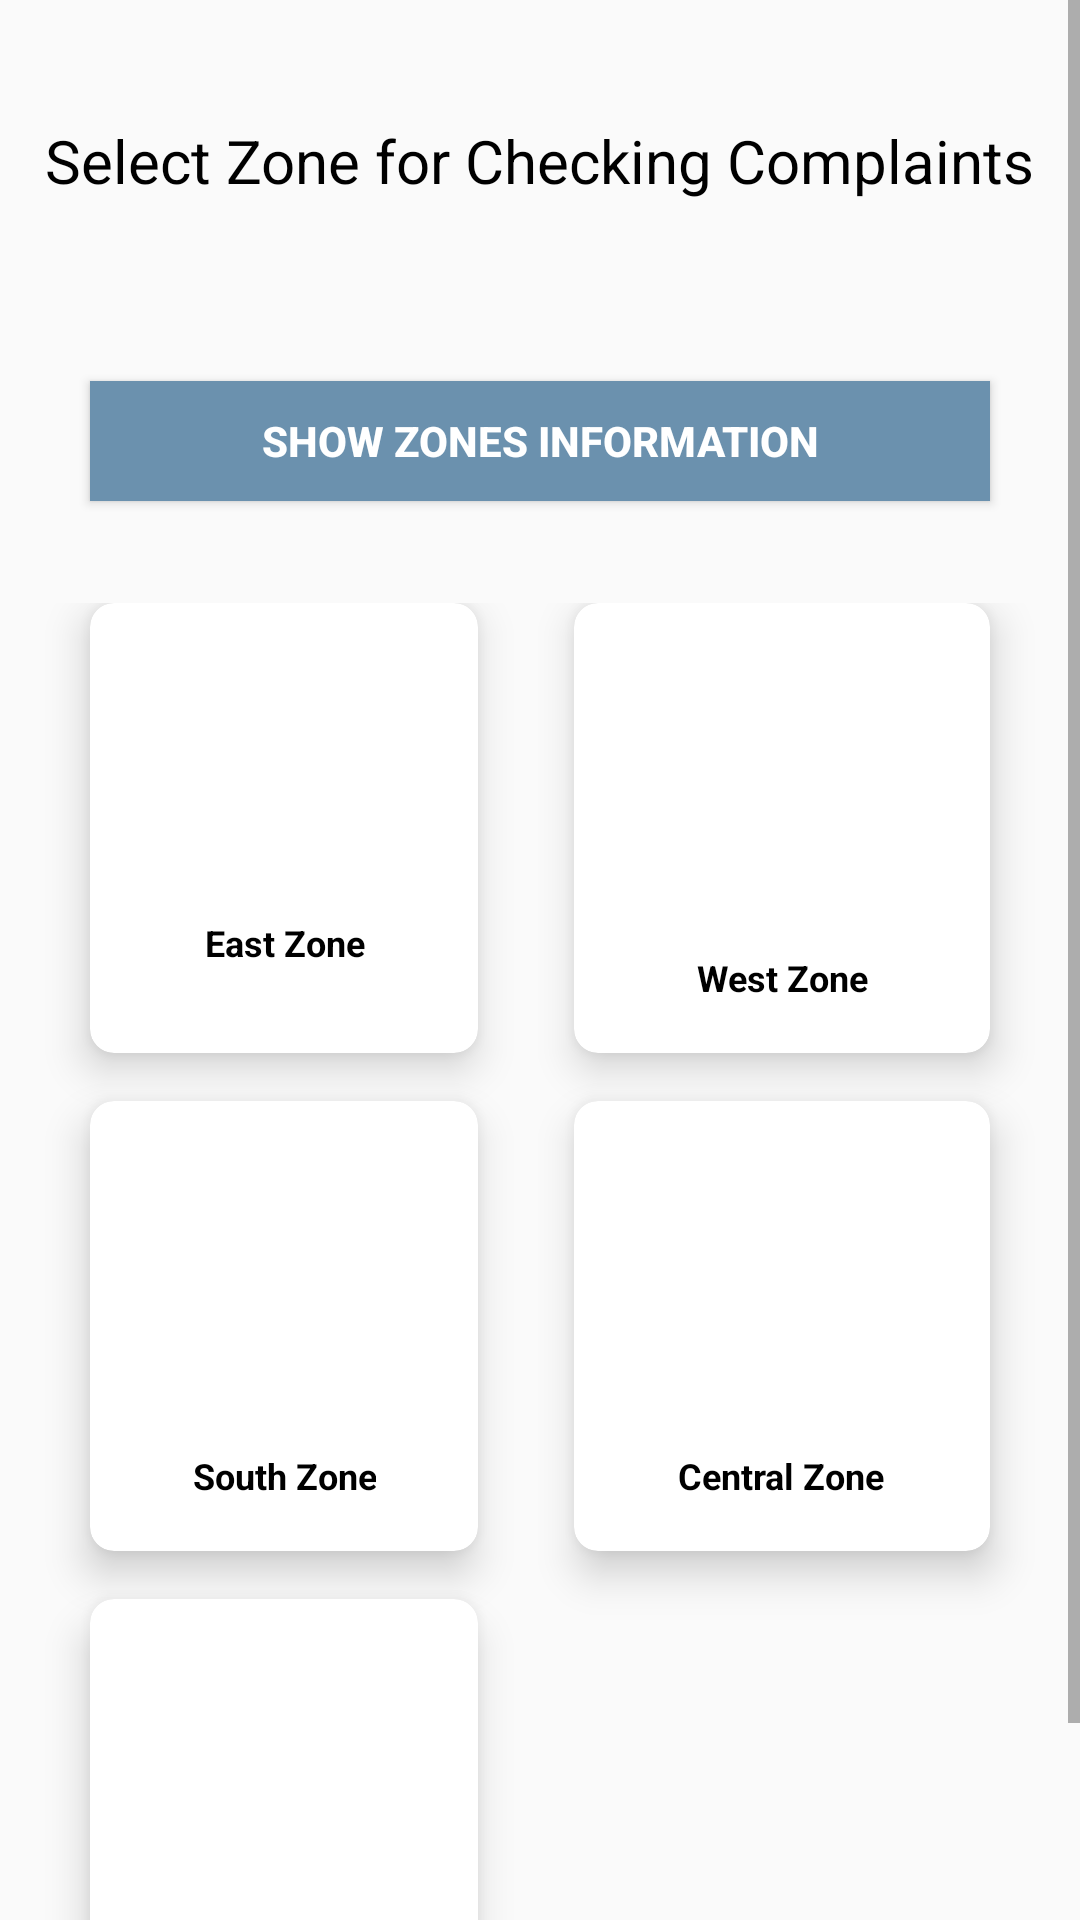

Write the Android layout XML for this screen, with the resource values it uses.
<!-- AndroidManifest.xml: application theme Theme.CrimeManagement -->
<!-- res/layout/activity_choose_complaint_area_admin.xml -->
<?xml version="1.0" encoding="utf-8"?>
<ScrollView xmlns:android="http://schemas.android.com/apk/res/android"
    xmlns:app="http://schemas.android.com/apk/res-auto"
    xmlns:tools="http://schemas.android.com/tools"
    android:layout_width="match_parent"
    android:layout_height="match_parent"
    tools:context=".ChooseComplaintAreaAdmin">


    <LinearLayout
        android:orientation="vertical"
        android:weightSum="10"
        android:layout_width="match_parent"
        android:layout_height="match_parent">


        <RelativeLayout
            android:layout_width="match_parent"
            android:layout_height="107dp"
            android:layout_weight="2">

            <TextView
                android:id="@+id/textGrid"
                android:layout_width="wrap_content"
                android:layout_height="wrap_content"
                android:layout_centerInParent="true"
                android:text="Select Zone for Checking Complaints"
                android:textColor="@color/black"
                android:textSize="20sp" />

        </RelativeLayout>

        <Button
            android:layout_width="300dp"
            android:layout_height="40dp"
            android:text="Show Zones Information"
            android:layout_margin="20dp"
            android:layout_gravity="center"
            android:textAlignment="center"
            android:onClick="zoneinformationadmin"
            android:background="#6B91AE"
            android:textColor="@color/white"
            android:textStyle="bold"/>

        <GridLayout
            android:id="@+id/mainGrid"
            android:columnCount="2"
            android:rowCount="3"
            android:alignmentMode="alignMargins"
            android:columnOrderPreserved="false"
            android:layout_weight="8"
            android:layout_width="match_parent"
            android:layout_height="wrap_content"
            android:padding="14dp"
            >
            <androidx.cardview.widget.CardView
                android:layout_width="100dp"
                android:layout_height="150dp"
                android:onClick="eastzoneclick"
                android:layout_columnWeight="1"
                android:layout_rowWeight="1"
                android:layout_marginBottom="16dp"
                android:layout_marginLeft="16dp"
                android:layout_marginRight="16dp"
                app:cardElevation="8dp"
                app:cardCornerRadius="8dp"
                >
                <LinearLayout
                    android:orientation="vertical"
                    android:layout_gravity="center_horizontal"
                    android:layout_marginTop="5dp"
                    android:layout_width="wrap_content"
                    android:layout_height="wrap_content">

                    <ImageView
                        android:src="@drawable/telangana_police_logo"
                        android:layout_gravity="center_horizontal"
                        android:layout_width="100dp"
                        android:layout_height="100dp" />

                    <TextView
                        android:layout_width="120dp"
                        android:layout_height="wrap_content"
                        android:layout_gravity="center_horizontal"
                        android:lines="2"
                        android:text="East Zone"
                        android:textAlignment="center"
                        android:textColor="@android:color/black"
                        android:textSize="12sp"
                        android:textStyle="bold" />
                </LinearLayout>



            </androidx.cardview.widget.CardView>

            <androidx.cardview.widget.CardView
                android:layout_width="94dp"
                android:layout_height="100dp"
                android:layout_rowWeight="1"
                android:onClick="westzoneclick"
                android:layout_columnWeight="1"
                android:layout_marginLeft="16dp"
                android:layout_marginRight="16dp"
                android:layout_marginBottom="16dp"
                app:cardCornerRadius="8dp"
                app:cardElevation="8dp">

                <LinearLayout
                    android:layout_width="wrap_content"
                    android:layout_height="wrap_content"
                    android:layout_gravity="center_horizontal|center_vertical"
                    android:layout_margin="16dp"
                    android:orientation="vertical">

                    <ImageView
                        android:layout_width="100dp"
                        android:layout_height="100dp"
                        android:layout_gravity="center_horizontal"
                        android:src="@drawable/telangana_police_logo" />

                    <TextView
                        android:layout_width="wrap_content"
                        android:layout_height="wrap_content"
                        android:layout_gravity="center_horizontal"
                        android:text="West Zone"
                        android:textAlignment="center"
                        android:textColor="@android:color/black"
                        android:textSize="12sp"
                        android:textStyle="bold" />

                </LinearLayout>

            </androidx.cardview.widget.CardView>

            <androidx.cardview.widget.CardView
                android:layout_width="100dp"
                android:layout_height="150dp"
                android:layout_columnWeight="1"
                android:layout_rowWeight="1"
                android:onClick="southzoneclick"
                android:layout_marginBottom="16dp"
                android:layout_marginLeft="16dp"
                android:layout_marginRight="16dp"
                app:cardElevation="8dp"
                app:cardCornerRadius="8dp"
                >

                <LinearLayout
                    android:layout_gravity="center_horizontal|center_vertical"
                    android:layout_margin="16dp"
                    android:orientation="vertical"
                    android:layout_width="wrap_content"
                    android:layout_height="wrap_content">

                    <ImageView
                        android:src="@drawable/telangana_police_logo"
                        android:layout_gravity="center_horizontal"
                        android:layout_width="100dp"
                        android:layout_height="100dp" />

                    <TextView
                        android:text="South Zone"
                        android:textAlignment="center"
                        android:textColor="@android:color/black"
                        android:textSize="12sp"
                        android:textStyle="bold"
                        android:layout_width="wrap_content"
                        android:layout_height="wrap_content"
                        android:layout_gravity="center_horizontal" />

                </LinearLayout>

            </androidx.cardview.widget.CardView>

            
            <androidx.cardview.widget.CardView
                android:layout_width="109dp"
                android:layout_height="100dp"
                android:layout_rowWeight="1"
                android:layout_columnWeight="1"
                android:layout_marginLeft="16dp"
                android:onClick="centralzoneclick"
                android:layout_marginRight="16dp"
                android:layout_marginBottom="16dp"
                app:cardCornerRadius="8dp"
                app:cardElevation="8dp">

                <LinearLayout
                    android:layout_width="wrap_content"
                    android:layout_height="wrap_content"
                    android:layout_gravity="center_horizontal|center_vertical"
                    android:layout_margin="16dp"
                    android:orientation="vertical">

                    <ImageView
                        android:layout_width="100dp"
                        android:layout_height="100dp"
                        android:layout_gravity="center_horizontal"
                        android:src="@drawable/telangana_police_logo" />

                    <TextView
                        android:layout_width="wrap_content"
                        android:layout_height="wrap_content"
                        android:layout_gravity="center_horizontal"
                        android:text="Central Zone"
                        android:textAlignment="center"
                        android:textColor="@android:color/black"
                        android:textSize="12sp"
                        android:textStyle="bold" />

                </LinearLayout>

            </androidx.cardview.widget.CardView>
            <androidx.cardview.widget.CardView
                android:layout_width="100dp"
                android:layout_height="150dp"
                android:layout_columnWeight="1"
                android:layout_rowWeight="1"
                android:layout_marginBottom="16dp"
                android:layout_marginLeft="16dp"
                android:onClick="northzoneclick"
                android:layout_marginRight="16dp"
                app:cardElevation="8dp"
                app:cardCornerRadius="8dp"
                >

                <LinearLayout
                    android:layout_gravity="center_horizontal|center_vertical"
                    android:layout_margin="16dp"
                    android:orientation="vertical"
                    android:layout_width="wrap_content"
                    android:layout_height="wrap_content">

                    <ImageView
                        android:src="@drawable/telangana_police_logo"
                        android:layout_gravity="center_horizontal"
                        android:layout_width="100dp"
                        android:layout_height="100dp" />

                    <TextView
                        android:text="North Zone"
                        android:textAlignment="center"
                        android:textColor="@android:color/black"
                        android:textSize="12sp"
                        android:textStyle="bold"
                        android:layout_width="wrap_content"
                        android:layout_height="wrap_content"
                        android:layout_gravity="center_horizontal" />

                </LinearLayout>

            </androidx.cardview.widget.CardView>

        </GridLayout>

    </LinearLayout>

</ScrollView>
<!-- resources referenced by this layout -->
<resources>
  <color name="black">#FF000000</color>
  <color name="white">#FFFFFFFF</color>
  <style name="Theme.CrimeManagement" parent="Theme.AppCompat.Light.NoActionBar">
          
          <item name="colorPrimary">@color/purple_500</item>
          <item name="colorPrimaryVariant">@color/purple_700</item>
          <item name="colorOnPrimary">@color/white</item>
          
          <item name="colorSecondary">@color/teal_200</item>
          <item name="colorSecondaryVariant">@color/teal_700</item>
          <item name="colorOnSecondary">@color/black</item>
          
          <item name="android:statusBarColor" tools:targetApi="l">?attr/colorPrimaryVariant</item>
          
      </style>
  <color name="purple_500">#FF6200EE</color>
  <color name="purple_700">#FF3700B3</color>
  <color name="teal_200">#FF03DAC5</color>
  <color name="teal_700">#FF018786</color>
</resources>
